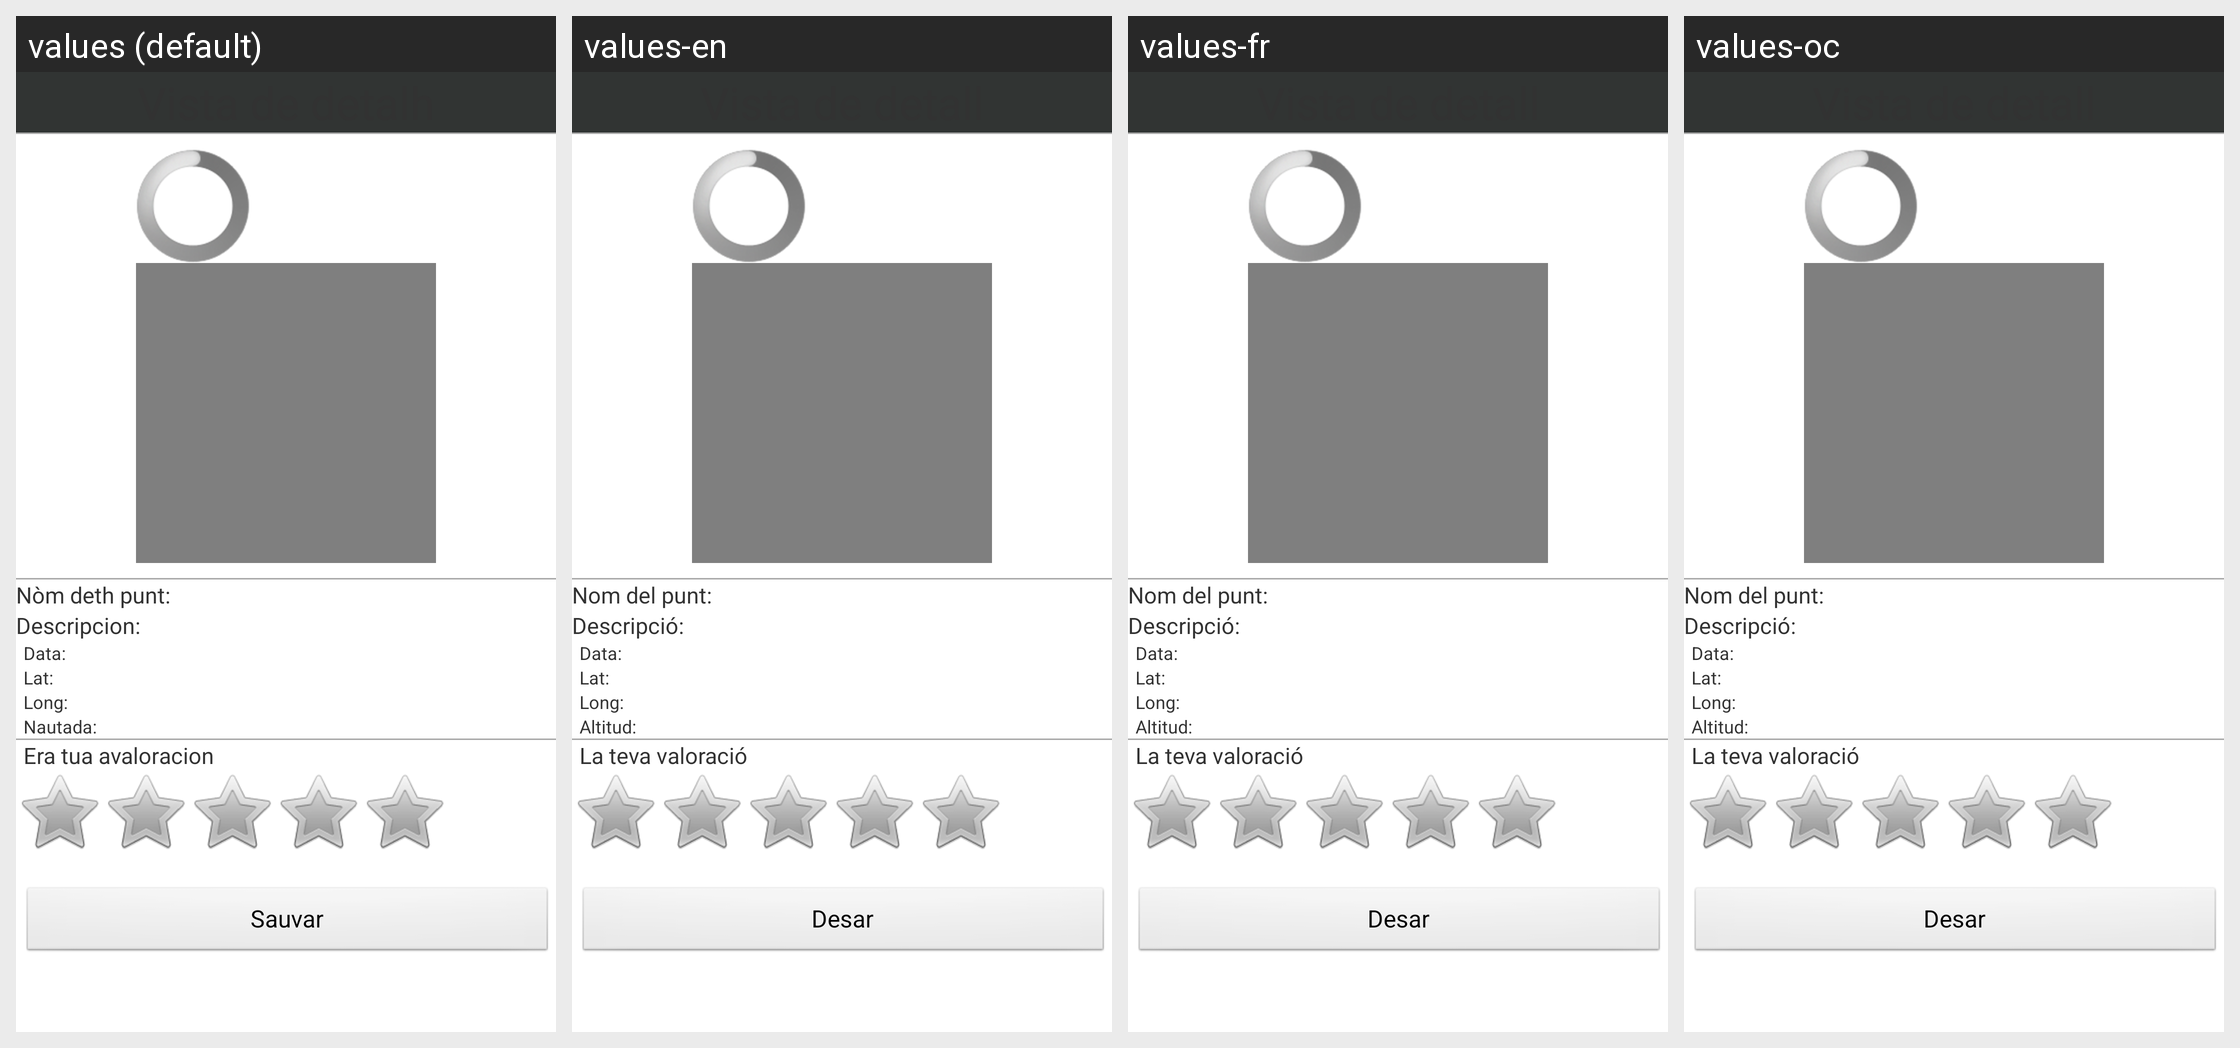

Locale-by-locale string values for the Android screen shown in this grid:
Android screen res/layout/detail_highlight_picture.xml rendered under 4 locales, left to right: values (default), values-en, values-fr, values-oc. Device: Nexus 5 (rendered at 1080×1920; each locale shown at half size, 540×960, under a caption strip naming it); theme AppTheme.
Other locales in the repository, not shown: values-ar, values-ca, values-es.
Strings drawn on this screen, with the default value and each locale's value (text and hints the layout hard-codes, and strings that could not be matched under every locale, appear in the picture but are not listed):

point_name
  values: Nòm deth punt:
  values-en: Nom del punt:
  values-fr: Nom del punt:
  values-oc: Nom del punt:

description
  values: Descripcion:
  values-en: Descripció:
  values-fr: Descripció:
  values-oc: Descripció:

date
  values: Data:
  values-en: Data:
  values-fr: Data:
  values-oc: Data:

latitude_short
  values: Lat:
  values-en: Lat:
  values-fr: Lat:
  values-oc: Lat:

longitude_short
  values: Long:
  values-en: Long:
  values-fr: Long:
  values-oc: Long:

altitude
  values: Nautada:
  values-en: Altitud:
  values-fr: Altitud:
  values-oc: Altitud:

your_rating
  values: Era tua avaloracion
  values-en: La teva valoració
  values-fr: La teva valoració
  values-oc: La teva valoració

save
  values: Sauvar
  values-en: Desar
  values-fr: Desar
  values-oc: Desar
